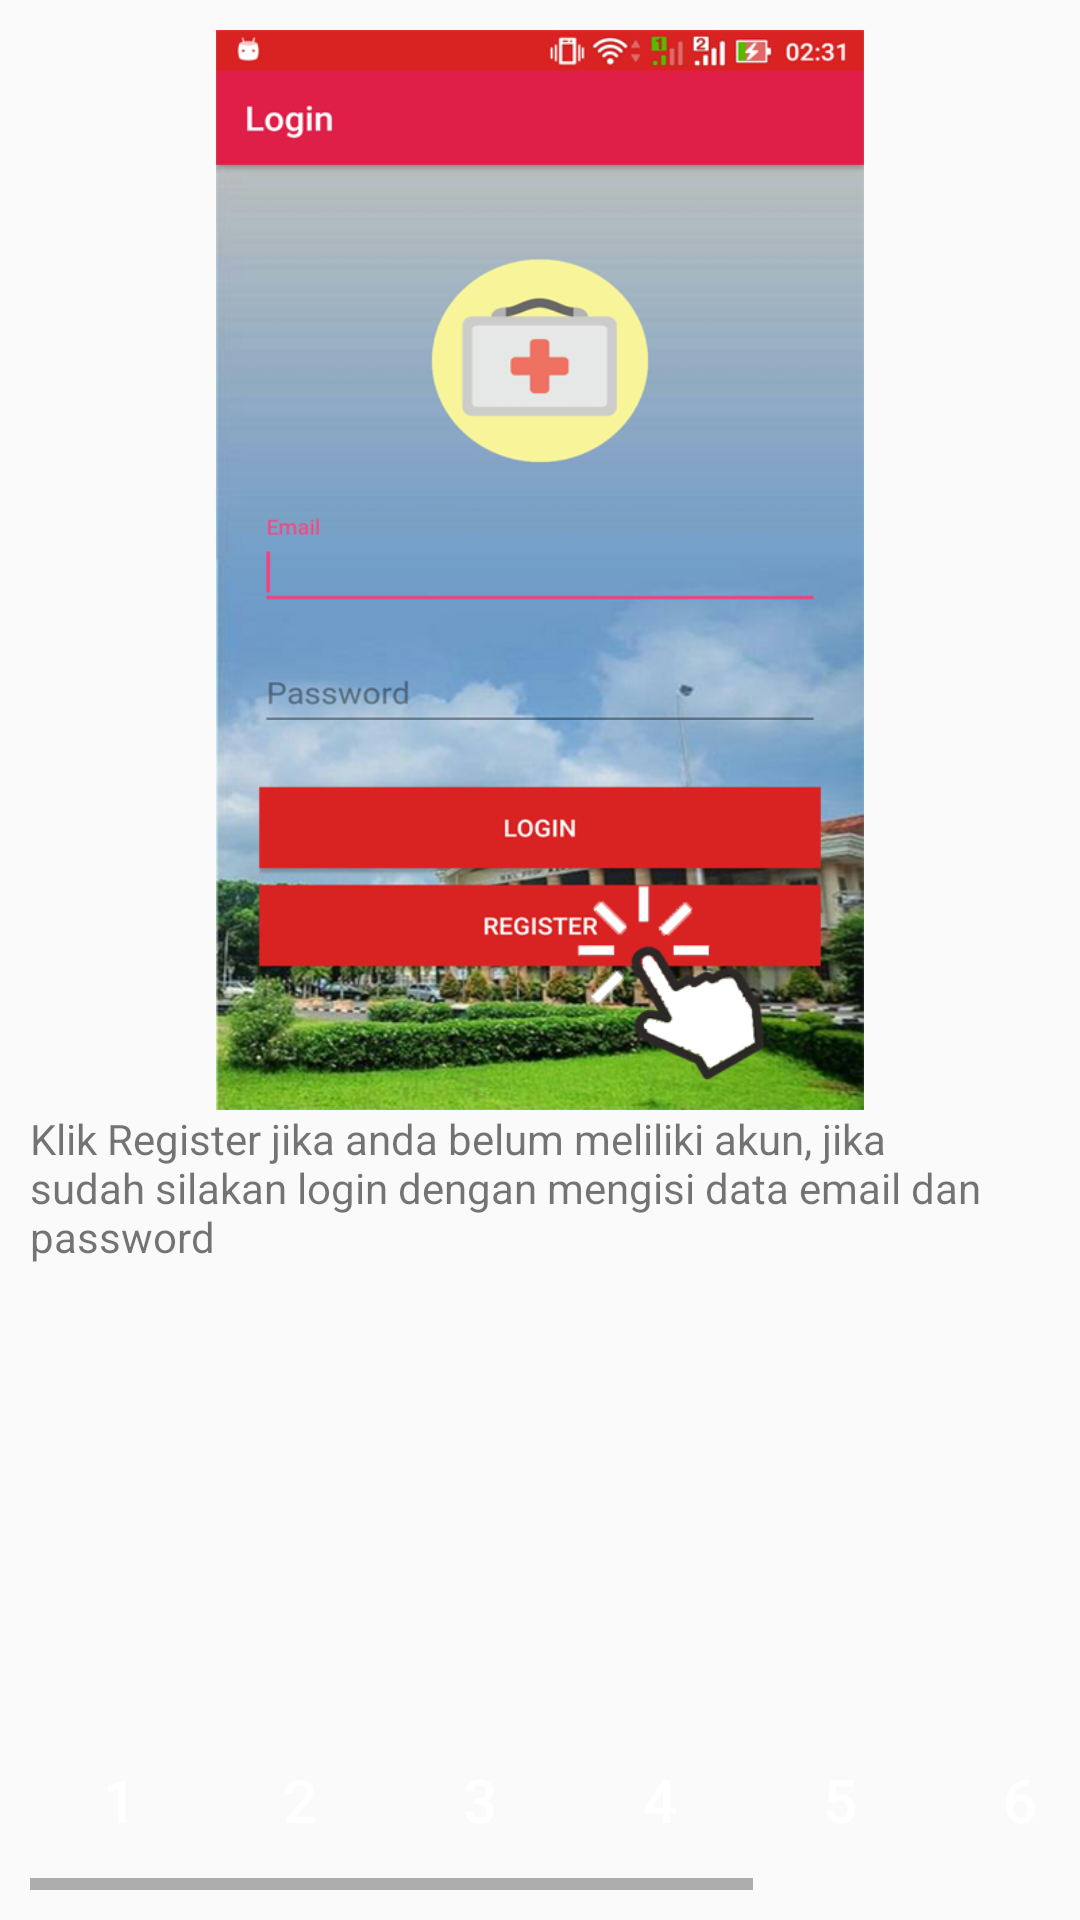

Here is an Android app screen rendered from its layout file. Give the layout XML and the strings, colors and styles it references.
<!-- AndroidManifest.xml: application theme AppTheme -->
<!-- res/layout/activity_panduan.xml -->
<?xml version="1.0" encoding="utf-8"?>
<RelativeLayout
    xmlns:android="http://schemas.android.com/apk/res/android"
    xmlns:app="http://schemas.android.com/apk/res-auto"
    android:layout_width="match_parent"
    android:padding="10dp"
    android:layout_height="match_parent">

    <ImageView
        android:id="@+id/imgtutorial"
        android:layout_width="240dp"
        android:layout_height="360dp"
        android:layout_alignParentTop="true"
        android:layout_centerHorizontal="true"
        app:srcCompat="@drawable/tutorial1" />

    <LinearLayout
        android:layout_width="match_parent"
        android:layout_height="60dp"
        android:layout_alignParentBottom="true"
        android:layout_alignParentStart="true"
        android:orientation="horizontal"
        android:id="@+id/lvasd"
        android:layout_alignParentLeft="true">
        <HorizontalScrollView
            android:layout_width="match_parent"
            android:layout_height="match_parent">
            <LinearLayout
                android:layout_width="match_parent"
                android:layout_height="match_parent"
                android:orientation="horizontal">
        <Button
            android:layout_width="60dp"
            android:text="1"
            android:id="@+id/btn1"
            android:textSize="20dp"
            android:textColor="@color/white"
            android:background="@drawable/cerclebackgroundpink"
            android:layout_height="60dp" />
        <Button
            android:layout_width="60dp"
            android:text="2"
            android:id="@+id/btn2"
            android:textSize="20dp"
            android:textColor="@color/white"
            android:background="@drawable/cerclebackgroundpink"
            android:layout_height="60dp" />
        <Button
            android:layout_width="60dp"
            android:text="3"
            android:id="@+id/btn3"
            android:textSize="20dp"
            android:textColor="@color/white"
            android:background="@drawable/cerclebackgroundpink"
            android:layout_height="60dp" />
        <Button
            android:layout_width="60dp"
            android:text="4"
            android:id="@+id/btn4"
            android:textSize="20dp"
            android:textColor="@color/white"
            android:background="@drawable/cerclebackgroundpink"
            android:layout_height="60dp" />
        <Button
            android:layout_width="60dp"
            android:text="5"
            android:id="@+id/btn5"
            android:textSize="20dp"
            android:textColor="@color/white"
            android:background="@drawable/cerclebackgroundpink"
            android:layout_height="60dp" />
        <Button
            android:layout_width="60dp"
            android:text="6"
            android:id="@+id/btn6"
            android:textSize="20dp"
            android:textColor="@color/white"
            android:background="@drawable/cerclebackgroundpink"
            android:layout_height="60dp" />
        <Button
            android:layout_width="60dp"
            android:text="7"
            android:id="@+id/btn7"
            android:textSize="20dp"
            android:textColor="@color/white"
            android:background="@drawable/cerclebackgroundpink"
            android:layout_height="60dp" />
        <Button
            android:layout_width="60dp"
            android:text="8"
            android:id="@+id/btn8"
            android:textSize="20dp"
            android:textColor="@color/white"
            android:background="@drawable/cerclebackgroundpink"
            android:layout_height="60dp" />
            </LinearLayout>
        </HorizontalScrollView>
    </LinearLayout>

    <TextView
        android:id="@+id/tvtutorial"
        android:layout_width="match_parent"
        android:layout_height="wrap_content"
        android:layout_alignParentStart="true"
        android:layout_below="@+id/imgtutorial"
        android:text="Klik Register jika anda belum meliliki akun, jika sudah silakan login dengan mengisi data email dan password"
        android:layout_alignParentLeft="true" />
</RelativeLayout>
<!-- resources referenced by this layout -->
<resources>
  <color name="white">#FFFF</color>
  <!-- drawable tutorial1: png bitmap (drawable, 235557 bytes) -->
  <style name="AppTheme" parent="Theme.AppCompat.Light.NoActionBar">
          
          <item name="colorPrimary">@color/colorPrimary</item>
          <item name="colorPrimaryDark">@color/colorPrimaryDark</item>
          <item name="colorAccent">@color/colorAccent</item>
      </style>
  <color name="colorPrimary">#004445</color>
  <color name="colorPrimaryDark">#2C7873</color>
  <color name="colorAccent">#2C7873</color>
</resources>
